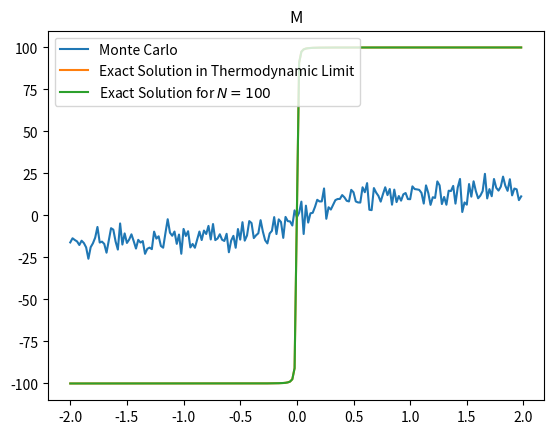
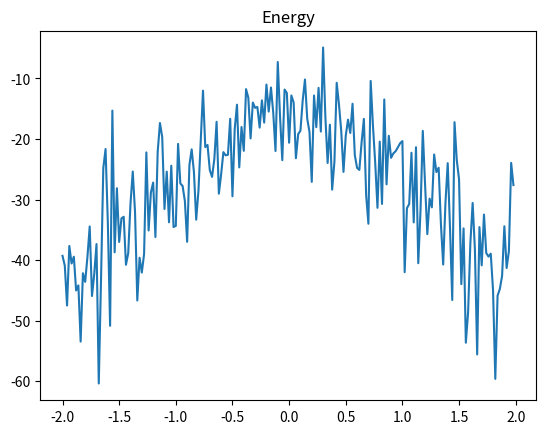

Reproduce these figures in Python, in order.
import numpy as np
import matplotlib.pyplot as plt

rng = np.random.default_rng()


class config:
    def __init__(self, spins, J, h, M=None, energy=None):
        self.spins = spins
        self.N = len(spins)
        self.J = J
        self.h = h
        if M is not None:
            self.M = M
        else:
            self.M = self.compute_M()
        if energy is not None:
            self.energy = energy
        else:
            self.energy = self.compute_energy()

    def compute_energy(self):
        return -self.J*np.vdot(self.spins, np.roll(self.spins, 1)) - self.h*self.M

    def compute_M(self):
        return np.sum(self.spins)

    def flip_rand_spin(self):
        i0 = rng.integers(0, self.N)
        new_spins = np.copy(self.spins)
        new_spins[i0] = -self.spins[i0]
        new_M = self.M + 2*new_spins[i0]
        new_energy = self.energy - 2*self.J*new_spins[i0]*(new_spins[i0-1] + new_spins[(i0+1) % self.N])
        new_energy -= 2*self.h*new_spins[i0]
        return config(new_spins, self.J, self.h, new_M, new_energy)


def generate_samples(alpha, J, h, T, size):
    output = [alpha]
    for i in range(size):
        beta = alpha.flip_rand_spin()
        if beta.energy <= alpha.energy:
            output += [beta]
            alpha = beta
        else:
            prob = np.exp((alpha.energy - beta.energy)/T)
            if rng.random() < prob:
                output += [beta]
                alpha = beta
            else:
                output += [alpha]
    return output


def exact_limit_m(J, h, T):
    beta = 1/T
    sinh = np.sinh(beta*h)
    return sinh/np.sqrt(sinh**2 + np.exp(-4*beta*J))


def exact_m(J, h, T, N):
    beta = 1/T
    cosh = np.cosh(beta*h)
    sinh = np.sinh(beta*h)
    expBJ = np.exp(beta*J)
    sqrt = np.sqrt(sinh**2 + expBJ**(-4))
    lm = expBJ*(cosh-sqrt)
    lp = expBJ*(cosh+sqrt)
    Z = lm**N + lp**N

    der = cosh/sqrt
    m = expBJ*sinh*(lm**(N-1)*(1-der) + lp**(N-1)*(1+der))/Z
    return m


if __name__ == '__main__':
    N = 100
    J = 1
    size = 10*5
    teq = size * 0.05
    initial_spins = np.full(N, 1)
    initial_spins[rng.choice(N, size=N//2, replace=False)] = -1
    for T in (J/2, J, 2*J):
        avgM = []
        avgeng = []
        hspace = J*np.arange(-2, 2, 0.02)
        for h in hspace:
            print(h)
            initial = config(initial_spins, J, h, M=0)
            samples = generate_samples(initial, J, h, T, size)
            avgM.append(np.mean([s.M for s in samples]))
            avgeng.append(np.mean([e.energy for e in samples]))
        plt.figure()
        plt.plot(hspace, avgM, label='Monte Carlo')
        plt.plot(hspace, N*exact_limit_m(J, hspace, T), label='Exact Solution in Thermodynamic Limit')
        plt.plot(hspace, N*exact_m(J, hspace, T, N), label=rf'Exact Solution for $N={N}$')
        plt.legend()
        plt.title('M')
        plt.figure()
        plt.plot(hspace, avgeng)
        plt.title('Energy')
        plt.show()
        quit()


